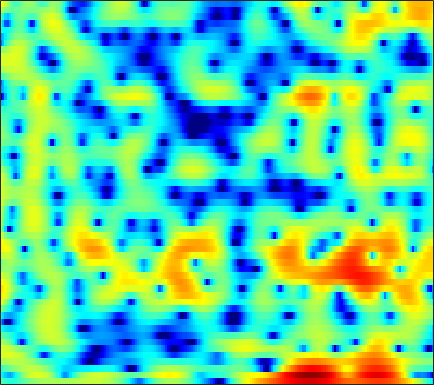

Source data for this figure (header and first rows):
-1.5746, -2.2242, -2.8982, -3.3951, -3.5832, -3.6048, -3.4407, -3.1801, -2.6939, -2.1412, -1.5727, -1.1682, -0.64258, -0.18501, 0.1171, 0.45843, 0.73464, 0.94969, 1.1441, 1.3166, 1.4149, 1.4678, 1.5123, 1.515
-4.622, -5.626, -6.949, -8.035, -8.282, -7.565, -5.969, -4.59, -2.832, -1.257, 0.05235, 0.8759, 1.793, 2.505, 2.906, 3.303, 3.527, 3.58, 3.513, 3.285, 2.886, 2.461, 1.723, 0.7709
-3.575, -2.857, -2.081, -1.416, -0.9779, -0.4239, 0.0932, 0.4702, 0.9331, 1.341, 1.694, 1.921, 2.141, 2.286, 2.351, 2.321, 2.195, 2.026, 1.72, 1.298, 0.7569, 0.2793, -0.4717, -1.339
1.206, 1.409, 1.645, 1.841, 1.962, 2.072, 2.142, 2.159, 2.127, 2.021, 1.851, 1.662, 1.35, 0.961, 0.6218, 0.1313, -0.4389, -0.8625, -1.403, -1.915, -2.364, -2.632, -2.941, -3.244
3.346, 3.461, 3.546, 3.546, 3.499, 3.366, 3.159, 2.96, 2.622, 2.2, 1.674, 1.201, 0.4413, -0.5071, -1.378, -2.806, -4.623, -6.374, -9.295, -12.7, -14.14, -12.34, -9.328, -7.006
3.119, 3.135, 3.026, 2.771, 2.48, 1.988, 1.405, 0.9472, 0.3601, -0.1425, -0.54, -0.7564, -1.012, -1.267, -1.508, -1.958, -2.546, -3.061, -3.726, -4.221, -4.21, -3.823, -3.01, -2.074
1.263, 1.112, 0.6607, -0.05801, -0.815, -2.185, -4.088, -5.998, -9.539, -14.23, -14.18, -10.72, -7.028, -4.494, -3.099, -1.706, -0.6951, -0.1161, 0.5247, 1.04, 1.463, 1.743, 2.066, 2.338
-1.345, -1.592, -2.047, -2.627, -3.143, -3.907, -4.772, -5.438, -6.226, -6.612, -6.325, -5.67, -4.442, -3.081, -2.11, -0.9317, 0.0743, 0.7141, 1.429, 1.989, 2.422, 2.665, 2.865, 2.944
-4.646, -5.291, -6.032, -6.481, -6.566, -6.404, -5.978, -5.56, -4.906, -4.197, -3.426, -2.815, -1.978, -1.124, -0.5039, 0.2827, 0.9964, 1.472, 2.024, 2.463, 2.778, 2.934, 3.036, 3.003
-8.959, -11.89, -18.07, -24.91, -18.48, -12.9, -9.678, -7.916, -6.115, -4.662, -3.432, -2.599, -1.591, -0.6738, -0.04397, 0.7196, 1.401, 1.847, 2.348, 2.744, 3.026, 3.163, 3.227, 3.167
-4.88, -6.167, -7.616, -8.478, -8.624, -8.256, -7.535, -6.889, -5.958, -4.976, -3.97, -3.199, -2.195, -1.219, -0.5403, 0.312, 1.044, 1.534, 2.09, 2.531, 2.855, 3.013, 3.122, 3.096
0.0947, -0.8626, -2.207, -3.62, -4.686, -6.146, -7.489, -8.256, -8.596, -7.911, -6.5, -5.32, -3.766, -2.408, -1.521, -0.493, 0.3891, 0.9723, 1.625, 2.159, 2.591, 2.833, 3.029, 3.094
3.891, 2.886, 1.313, -0.5535, -2.244, -5.07, -8.926, -13.03, -17.85, -12.96, -8.721, -6.607, -4.657, -3.265, -2.482, -1.668, -1.021, -0.5725, 0.06545, 0.7427, 1.409, 1.861, 2.39, 2.737
5.919, 5.122, 3.915, 2.547, 1.45, -0.06344, -1.52, -2.454, -3.363, -3.858, -3.99, -3.982, -4.029, -4.298, -4.662, -5.517, -6.507, -7.088, -6.867, -5.304, -3.241, -1.783, -0.228, 0.878
6.094, 5.498, 4.56, 3.466, 2.581, 1.325, 0.05416, -0.8765, -2.03, -2.959, -3.714, -4.14, -4.7, -5.361, -6.113, -7.644, -10.04, -12.36, -13.27, -9.409, -5.621, -3.5, -1.417, -0.02458
5.047, 4.616, 3.829, 2.8, 1.837, 0.2669, -1.673, -3.396, -6.008, -8.595, -9.643, -9.037, -7.429, -5.969, -5.156, -4.332, -3.751, -3.348, -2.684, -1.837, -0.8624, -0.1216, 0.7285, 1.354
2.75, 2.636, 2.264, 1.586, 0.8324, -0.4966, -2.309, -4.037, -6.856, -9.938, -10.99, -9.523, -6.932, -4.788, -3.54, -2.209, -1.181, -0.5384, 0.2014, 0.8196, 1.323, 1.617, 1.91, 2.071
0.08395, 0.5248, 0.8247, 0.7968, 0.6028, 0.1212, -0.5399, -1.086, -1.787, -2.333, -2.544, -2.458, -2.074, -1.53, -1.036, -0.384, 0.2185, 0.6138, 1.066, 1.389, 1.59, 1.664, 1.635, 1.467
-0.8037, 0.1074, 0.8518, 1.192, 1.235, 1.05, 0.6901, 0.3407, -0.1549, -0.562, -0.8178, -0.8634, -0.7327, -0.3943, -0.07057, 0.3845, 0.8187, 1.085, 1.342, 1.471, 1.466, 1.364, 1.095, 0.6501
2.044, 2.525, 2.86, 2.846, 2.615, 2.049, 1.186, 0.3625, -0.9273, -2.302, -3.372, -3.709, -3.29, -2.226, -1.345, -0.2713, 0.5522, 0.9787, 1.266, 1.279, 1.024, 0.6931, 0.128, -0.5077
5.264, 5.081, 4.697, 4.124, 3.551, 2.557, 1.196, -0.1425, -2.555, -6.292, -13.29, -21.87, -10.62, -5.324, -2.974, -0.9848, 0.1715, 0.622, 0.7415, 0.3477, -0.5635, -1.566, -3.318, -5.264
5.33, 4.69, 3.823, 2.975, 2.36, 1.547, 0.7241, 0.07844, -0.8315, -1.683, -2.269, -2.386, -1.984, -1.185, -0.5307, 0.1865, 0.5901, 0.6462, 0.3528, -0.4083, -1.705, -3.116, -5.769, -9.64
3.144, 1.833, 0.1154, -1.298, -1.951, -2.157, -1.812, -1.413, -0.8407, -0.3077, 0.1762, 0.531, 0.9781, 1.366, 1.604, 1.799, 1.818, 1.686, 1.295, 0.661, -0.1865, -0.9384, -1.978, -2.868
0.7807, -1.731, -6.334, -14.66, -23.84, -11.18, -6.25, -3.98, -1.841, -0.2941, 0.8824, 1.587, 2.316, 2.841, 3.095, 3.252, 3.197, 3.017, 2.593, 1.963, 1.149, 0.4447, -0.5687, -1.577
1.242, -0.5741, -3.007, -5.01, -5.822, -5.684, -4.572, -3.439, -1.845, -0.3198, 1.004, 1.839, 2.733, 3.365, 3.672, 3.861, 3.788, 3.571, 3.052, 2.268, 1.198, 0.1925, -1.486, -3.662
1.81, 0.1592, -2.295, -4.957, -6.858, -8.25, -7.272, -5.559, -3.128, -1.03, 0.673, 1.692, 2.732, 3.445, 3.781, 3.972, 3.888, 3.644, 3.083, 2.257, 1.16, 0.1458, -1.47, -3.417
2.237, 0.7145, -1.776, -5.011, -8.028, -11.29, -9.017, -6.118, -3.046, -0.7947, 0.8645, 1.806, 2.736, 3.339, 3.592, 3.685, 3.517, 3.224, 2.624, 1.79, 0.7518, -0.1429, -1.43, -2.733
2.899, 2.127, 1.044, 0.02597, -0.586, -1.034, -0.9688, -0.634, 0.05997, 0.8386, 1.559, 2.02, 2.488, 2.76, 2.829, 2.733, 2.406, 2.013, 1.28, 0.3044, -0.9252, -2.01, -3.677, -5.568
3.027, 2.681, 2.195, 1.746, 1.469, 1.21, 1.112, 1.142, 1.291, 1.518, 1.773, 1.945, 2.102, 2.147, 2.087, 1.852, 1.423, 0.9613, 0.1388, -0.9323, -2.288, -3.521, -5.542, -8.171
2.893, 2.632, 2.22, 1.782, 1.471, 1.134, 0.9266, 0.8775, 0.9443, 1.138, 1.398, 1.591, 1.794, 1.891, 1.86, 1.659, 1.259, 0.817, 0.04552, -0.9312, -2.088, -3.063, -4.46, -5.902
3.014, 2.571, 1.812, 0.8996, 0.1638, -0.7491, -1.381, -1.527, -1.207, -0.4672, 0.4188, 1.054, 1.764, 2.235, 2.416, 2.415, 2.127, 1.723, 0.9464, -0.08164, -1.3, -2.274, -3.502, -4.452
3.245, 2.517, 1.194, -0.6276, -2.436, -5.794, -10.6, -12.76, -8.324, -4.011, -1.076, 0.5236, 2.069, 3.084, 3.551, 3.8, 3.635, 3.241, 2.324, 0.9172, -1.072, -3.023, -6.314, -9.555
1.498, 0.7524, -0.5449, -2.166, -3.609, -5.718, -7.482, -7.81, -6.33, -3.861, -1.51, -0.01025, 1.593, 2.749, 3.329, 3.736, 3.736, 3.463, 2.724, 1.509, -0.2338, -1.938, -4.7, -7.134
-1.7, -2.345, -3.508, -4.937, -6.035, -7.175, -7.487, -7.036, -5.721, -3.97, -2.146, -0.8817, 0.565, 1.69, 2.307, 2.832, 3.022, 2.957, 2.621, 2.047, 1.303, 0.7045, -0.02097, -0.4862
-3.647, -4.2, -5.567, -7.897, -10.59, -16.97, -23.28, -14.78, -8.792, -5.165, -2.596, -1.104, 0.4452, 1.595, 2.227, 2.781, 3.024, 3.024, 2.806, 2.401, 1.878, 1.465, 0.9682, 0.6146
-2.737, -2.928, -3.613, -4.705, -5.688, -6.783, -6.901, -6.119, -4.412, -2.534, -0.8248, 0.2819, 1.514, 2.44, 2.933, 3.325, 3.414, 3.276, 2.824, 2.067, 1.043, 0.1568, -1.011, -1.849
-0.5162, -0.6, -0.8884, -1.287, -1.585, -1.874, -1.922, -1.734, -1.204, -0.4283, 0.4892, 1.197, 2.083, 2.818, 3.221, 3.516, 3.493, 3.235, 2.525, 1.3, -0.6074, -2.675, -6.896, -14.84
0.5834, 0.3169, -0.1908, -0.8509, -1.417, -2.206, -2.885, -3.19, -3.107, -2.422, -1.318, -0.3799, 0.8163, 1.837, 2.436, 2.972, 3.17, 3.085, 2.637, 1.794, 0.552, -0.6266, -2.373, -3.76
0.3013, -0.1467, -0.9742, -2.14, -3.309, -5.402, -8.442, -11.58, -14.59, -10.54, -6.204, -3.809, -1.424, 0.2888, 1.241, 2.149, 2.697, 2.898, 2.913, 2.686, 2.272, 1.885, 1.353, 0.9117
-0.6185, -1.017, -1.739, -2.739, -3.692, -5.286, -7.246, -8.706, -9.499, -7.987, -5.501, -3.735, -1.761, -0.1962, 0.7224, 1.649, 2.28, 2.584, 2.798, 2.814, 2.664, 2.479, 2.163, 1.806
-1.591, -1.795, -2.123, -2.501, -2.812, -3.222, -3.515, -3.614, -3.479, -2.975, -2.171, -1.453, -0.4634, 0.4717, 1.096, 1.778, 2.272, 2.515, 2.668, 2.632, 2.437, 2.202, 1.79, 1.295
-2.974, -3.03, -2.961, -2.771, -2.608, -2.391, -2.168, -1.976, -1.65, -1.221, -0.6626, -0.1689, 0.5741, 1.308, 1.822, 2.414, 2.84, 3.019, 3.042, 2.825, 2.376, 1.888, 1.085, 0.1757
-7.183, -6.787, -5.436, -4.02, -3.141, -2.305, -1.86, -1.696, -1.607, -1.487, -1.091, -0.5319, 0.4981, 1.681, 2.51, 3.422, 4.034, 4.265, 4.257, 3.857, 3.02, 2.087, 0.4153, -1.74
-19.89, -13.54, -7.963, -4.812, -3.347, -2.252, -2.036, -2.489, -4.048, -6.833, -9.151, -7.122, -2.776, 0.5187, 2.306, 3.968, 4.974, 5.367, 5.454, 5.038, 4.09, 2.999, 0.889, -2.255
-8.736, -7.715, -5.889, -4.173, -3.161, -2.326, -2.134, -2.477, -3.618, -5.315, -6.218, -5.153, -2.412, 0.1321, 1.594, 3.005, 3.88, 4.23, 4.314, 4.014, 3.378, 2.694, 1.538, 0.216
-10.53, -7.49, -4.839, -3.042, -2.062, -1.16, -0.6436, -0.4416, -0.3308, -0.2767, -0.08887, 0.2067, 0.7539, 1.386, 1.817, 2.247, 2.479, 2.505, 2.349, 2.005, 1.507, 1.06, 0.4401, -0.1557
-2.822, -2.145, -1.145, -0.2227, 0.3539, 0.9644, 1.393, 1.612, 1.8, 1.899, 1.938, 1.939, 1.911, 1.803, 1.677, 1.42, 1.039, 0.67, 0.09617, -0.5699, -1.298, -1.842, -2.489, -2.961
1.751, 1.803, 1.992, 2.243, 2.435, 2.657, 2.813, 2.866, 2.843, 2.717, 2.475, 2.209, 1.749, 1.154, 0.615, -0.218, -1.182, -1.976, -3.124, -4.368, -5.712, -6.788, -8.279, -9.502
3.389, 3.32, 3.307, 3.348, 3.391, 3.431, 3.416, 3.353, 3.167, 2.837, 2.353, 1.863, 1.035, -0.004067, -0.9526, -2.426, -4.099, -5.448, -7.288, -8.989, -10.61, -11.98, -14.67, -20.02
3.111, 3.069, 3.13, 3.273, 3.393, 3.52, 3.567, 3.524, 3.342, 2.974, 2.398, 1.812, 0.7767, -0.5805, -1.864, -4.024, -6.841, -9.545, -14.03, -17.35, -15.83, -14.11, -12.59, -11.6
0.1459, 0.3543, 0.9474, 1.668, 2.181, 2.748, 3.13, 3.276, 3.28, 3.071, 2.616, 2.119, 1.216, 0.01023, -1.108, -2.967, -5.343, -7.495, -10.75, -12.67, -11.35, -9.553, -7.412, -5.681
-10.45, -7.444, -4.069, -1.761, -0.5117, 0.6968, 1.493, 1.876, 2.118, 2.1, 1.846, 1.516, 0.9334, 0.1942, -0.4224, -1.29, -2.151, -2.729, -3.272, -3.434, -3.146, -2.677, -1.886, -0.9968
-8.673, -7.421, -5.344, -3.563, -2.482, -1.342, -0.5084, -0.07844, 0.2381, 0.2381, -0.01196, -0.3488, -0.8975, -1.446, -1.774, -1.984, -1.919, -1.716, -1.267, -0.7305, -0.1272, 0.3376, 0.9602, 1.533
-3.898, -4.495, -4.798, -4.485, -3.905, -2.912, -1.961, -1.444, -1.077, -1.157, -1.743, -2.519, -4.016, -5.713, -6.65, -6.421, -4.714, -3.199, -1.408, 0.06449, 1.23, 1.923, 2.654, 3.158
-4.007, -6.789, -11.44, -12.11, -8.905, -5.359, -3.109, -2.036, -1.298, -1.22, -1.879, -2.897, -5.267, -9.409, -14.42, -13.12, -6.797, -3.744, -0.9522, 0.9824, 2.348, 3.102, 3.789, 4.178
-1.682, -3.761, -6.386, -7.012, -5.885, -3.935, -2.388, -1.552, -0.854, -0.6031, -0.7144, -1.011, -1.593, -2.239, -2.473, -2.258, -1.426, -0.6007, 0.5357, 1.569, 2.401, 2.882, 3.313, 3.491
2.024, 1.116, 0.03132, -0.7558, -1.103, -1.259, -1.155, -0.9902, -0.6815, -0.3908, -0.1486, -0.05131, 0.007913, -0.02602, -0.0628, -0.09186, -0.05491, 0.02491, 0.2077, 0.4967, 0.8798, 1.174, 1.517, 1.674
4.649, 3.793, 2.503, 1.074, -0.05202, -1.47, -2.412, -2.55, -1.993, -0.9924, -0.07576, 0.4419, 0.8229, 0.9026, 0.713, 0.1834, -0.6589, -1.413, -2.345, -2.752, -2.279, -1.529, -0.4745, 0.3129
